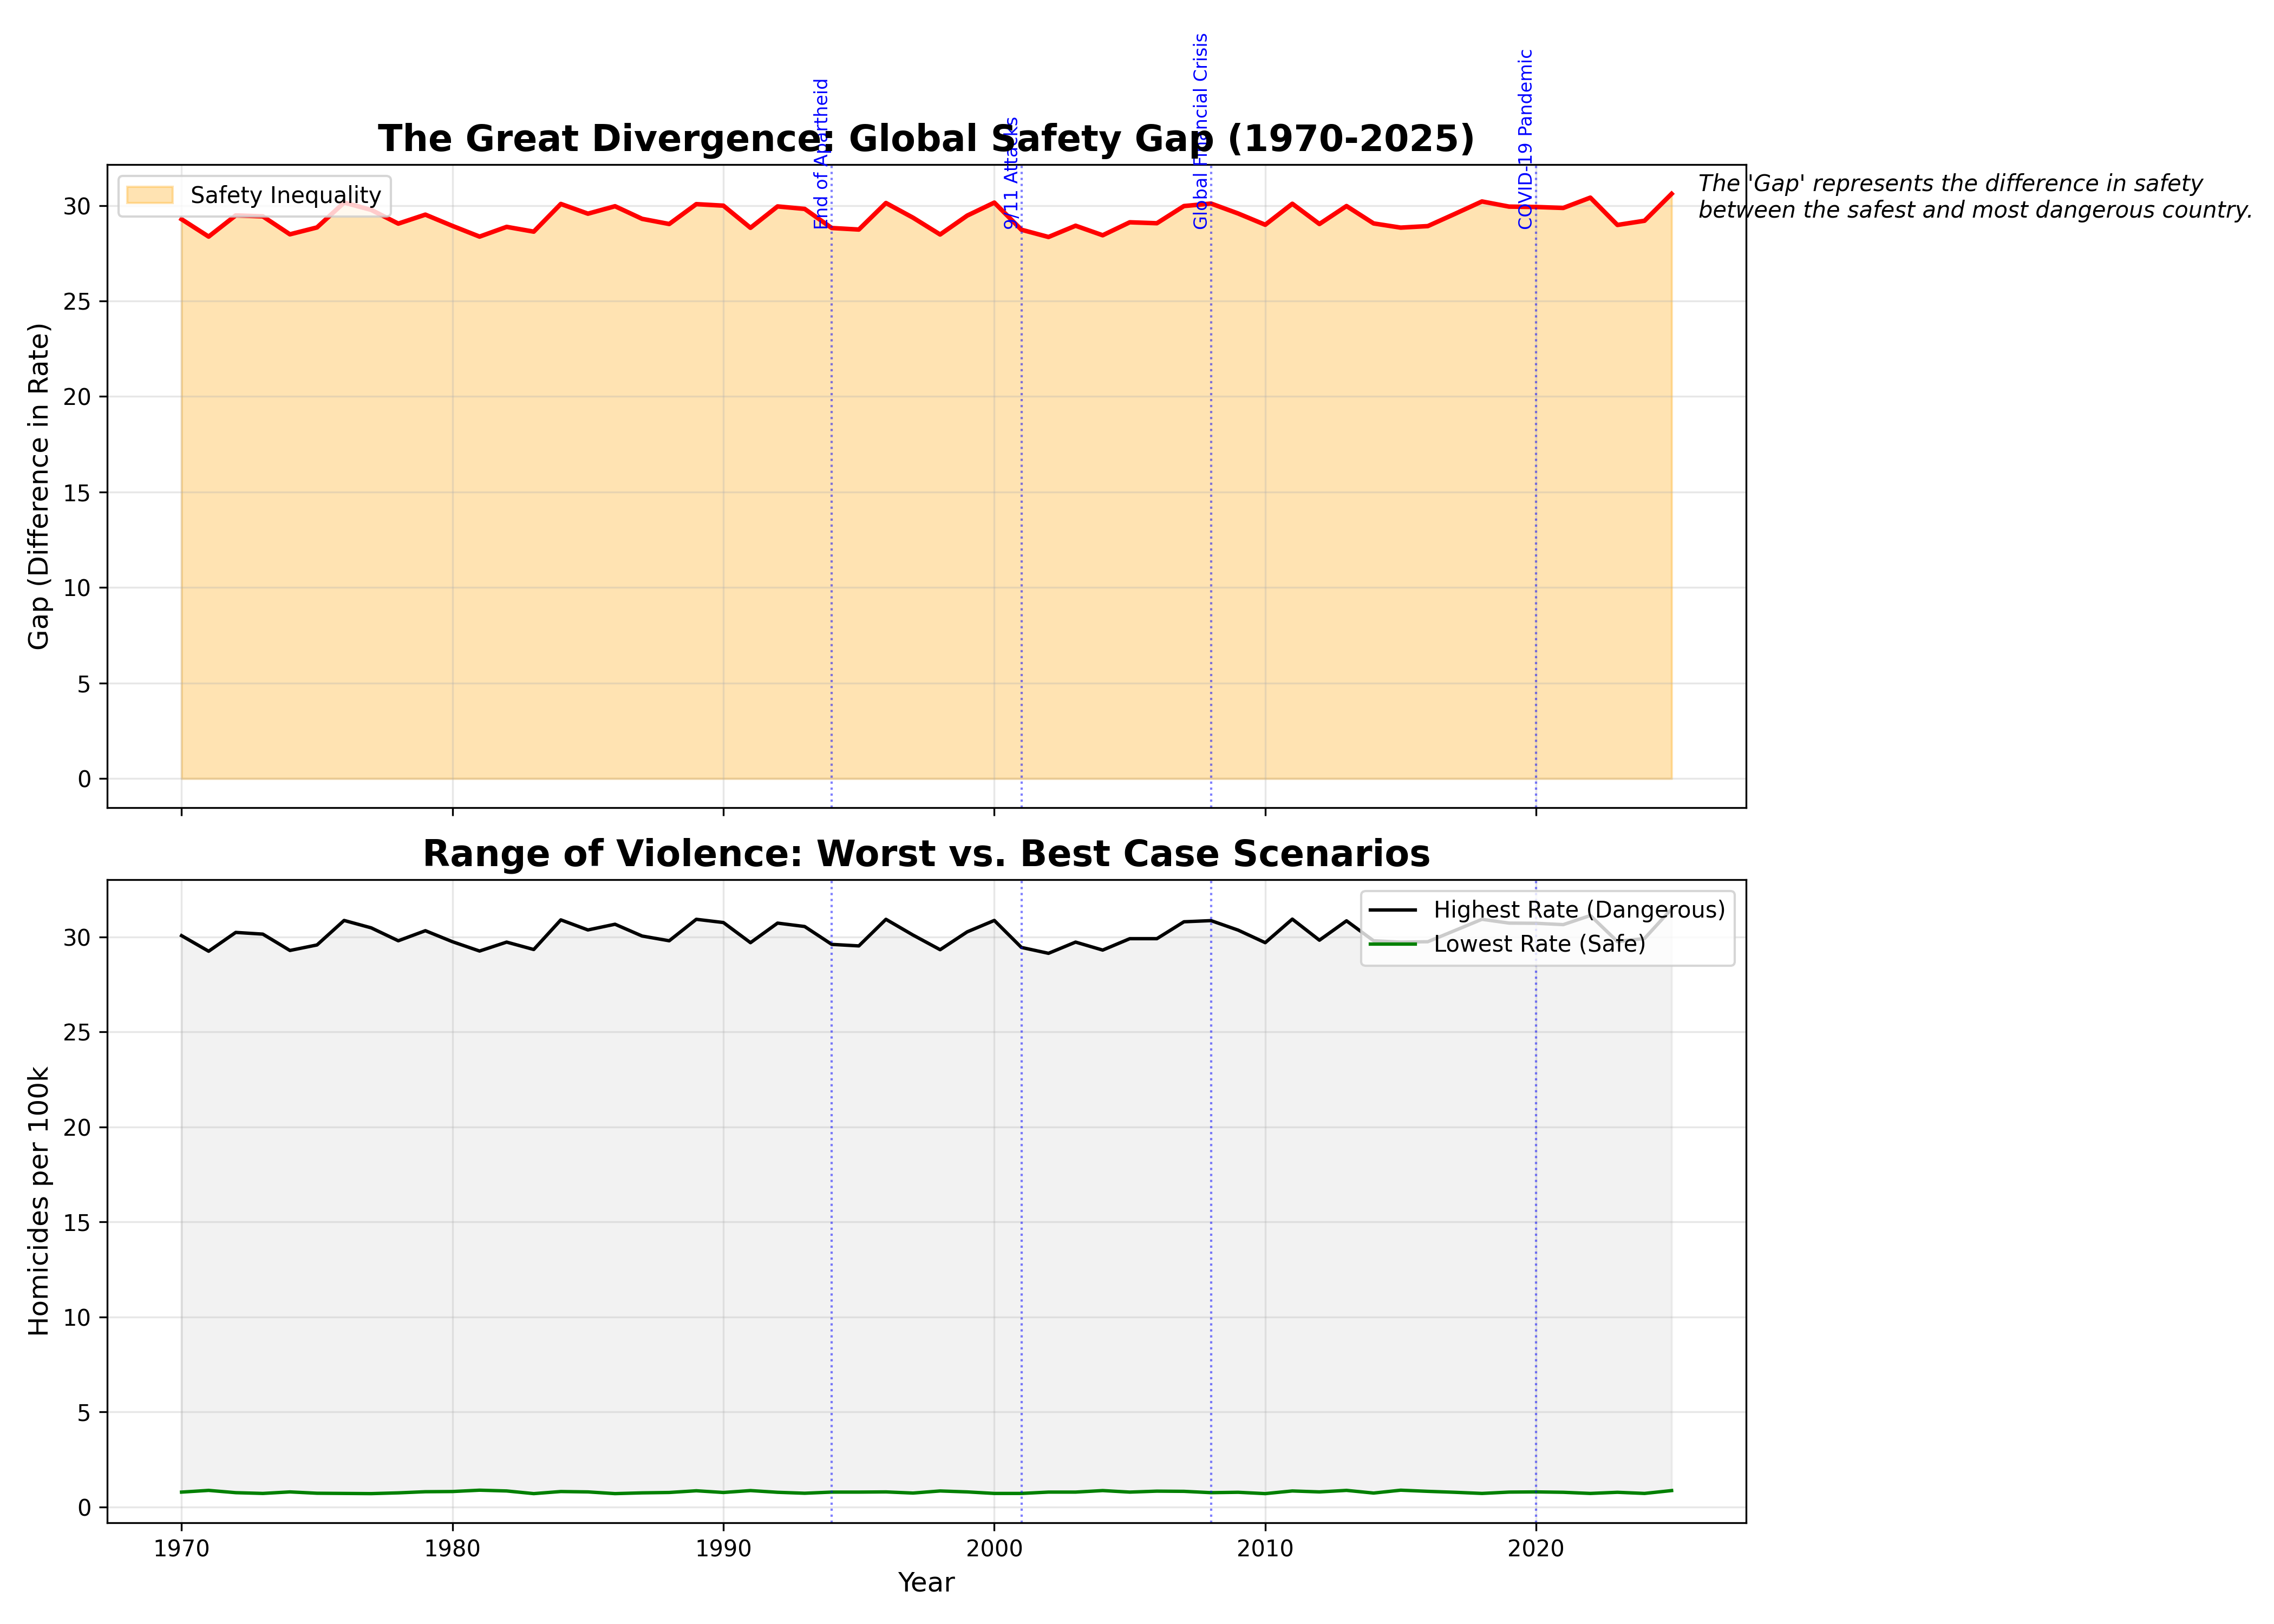

Python code for this plot:
import pandas as pd
import numpy as np
import matplotlib.pyplot as plt

# ==========================================
# 1. DATA LOADING
# ==========================================

# I'll include the loading logic from the successful script to ensure it works
file_name = 'Global_Homicide_Rate_1970_2025.csv'

try:
    df = pd.read_csv(file_name)
except FileNotFoundError:
    print(f"Error: File '{file_name}' not found.")
    exit()

# Detect delimiter
if df.shape[1] < 2:
    try:
        df = pd.read_csv(file_name, sep=';')
    except:
        try:
            df = pd.read_csv(file_name, sep='\t')
        except:
            print("Error: Could not parse file.")
            exit()

# Clean Commas
sample_val = df.iloc[0, 1]
if isinstance(sample_val, str) and ',' in sample_val:
    cols = df.columns.drop('Year')
    for col in cols:
        df[col] = df[col].astype(str).str.replace(',', '.').astype(float)
else:
    cols = df.columns.drop('Year')
    df[cols] = df[cols].astype(float)

# Drop Global_Avg if present
if 'Global_Avg' in df.columns:
    df = df.drop(columns=['Global_Avg'])

# Set Index
df = df.set_index('Year')

# ==========================================
# 2. CALCULATE THE DIVERGENCE
# ==========================================
print("Calculating Global Safety Divergence...")

# Calculate the Maximum and Minimum homicide rate for every year
yearly_max = df.max(axis=1)
yearly_min = df.min(axis=1)

# Calculate the "Safety Gap"
yearly_gap = yearly_max - yearly_min

# Find the "Extreme" countries (The ones contributing to the gap)
country_max = df.idxmax(axis=1)
country_min = df.idxmin(axis=1)

# Create a summary DataFrame
divergence_df = pd.DataFrame({
    'Year': df.index,
    'Highest_Rate': yearly_max.values,
    'Most_Dangerous_Country': country_max.values,
    'Lowest_Rate': yearly_min.values,
    'Safest_Country': country_min.values,
    'Safety_Gap': yearly_gap.values
})

print(divergence_df.head())

# ==========================================
# 3. VISUALIZATION: THE DIVERGENCE
# ==========================================
fig, (ax1, ax2) = plt.subplots(2, 1, figsize=(14, 10), sharex=True)

# --- PLOT 1: The Safety Gap Over Time ---
ax1.fill_between(divergence_df['Year'], divergence_df['Safety_Gap'], color='orange', alpha=0.3, label='Safety Inequality')
ax1.plot(divergence_df['Year'], divergence_df['Safety_Gap'], color='red', linewidth=2)
ax1.set_title('The Great Divergence: Global Safety Gap (1970-2025)', fontsize=16, fontweight='bold')
ax1.set_ylabel('Gap (Difference in Rate)', fontsize=12)
ax1.legend(loc='upper left')
ax1.grid(True, alpha=0.3)
ax1.text(2026, divergence_df['Safety_Gap'].mean(), 
         "The 'Gap' represents the difference in safety\nbetween the safest and most dangerous country.", 
         fontsize=10, style='italic')

# --- PLOT 2: The Channels (Min vs Max) ---
ax2.plot(divergence_df['Year'], divergence_df['Highest_Rate'], color='black', label='Highest Rate (Dangerous)', linewidth=1.5)
ax2.plot(divergence_df['Year'], divergence_df['Lowest_Rate'], color='green', label='Lowest Rate (Safe)', linewidth=1.5)
ax2.fill_between(divergence_df['Year'], divergence_df['Lowest_Rate'], divergence_df['Highest_Rate'], color='grey', alpha=0.1)
ax2.set_title('Range of Violence: Worst vs. Best Case Scenarios', fontsize=16, fontweight='bold')
ax2.set_xlabel('Year', fontsize=12)
ax2.set_ylabel('Homicides per 100k', fontsize=12)
ax2.legend(loc='upper right')
ax2.grid(True, alpha=0.3)

# Add Historical Annotations
events = {
    1994: "End of Apartheid",
    2001: "9/11 Attacks",
    2008: "Global Financial Crisis",
    2020: "COVID-19 Pandemic"
}

for year, label in events.items():
    if year in divergence_df['Year'].values:
        ax1.axvline(x=year, color='blue', linestyle=':', linewidth=1, alpha=0.5)
        ax2.axvline(x=year, color='blue', linestyle=':', linewidth=1, alpha=0.5)
        ax1.text(year, ax1.get_ylim()[1]*0.9, label, rotation=90, fontsize=8, ha='right', color='blue')

plt.tight_layout()
plt.savefig('homicide_divergence.png', dpi=300)
plt.show()

print("\n✅ Analysis Complete. Check 'homicide_divergence.png'.")
